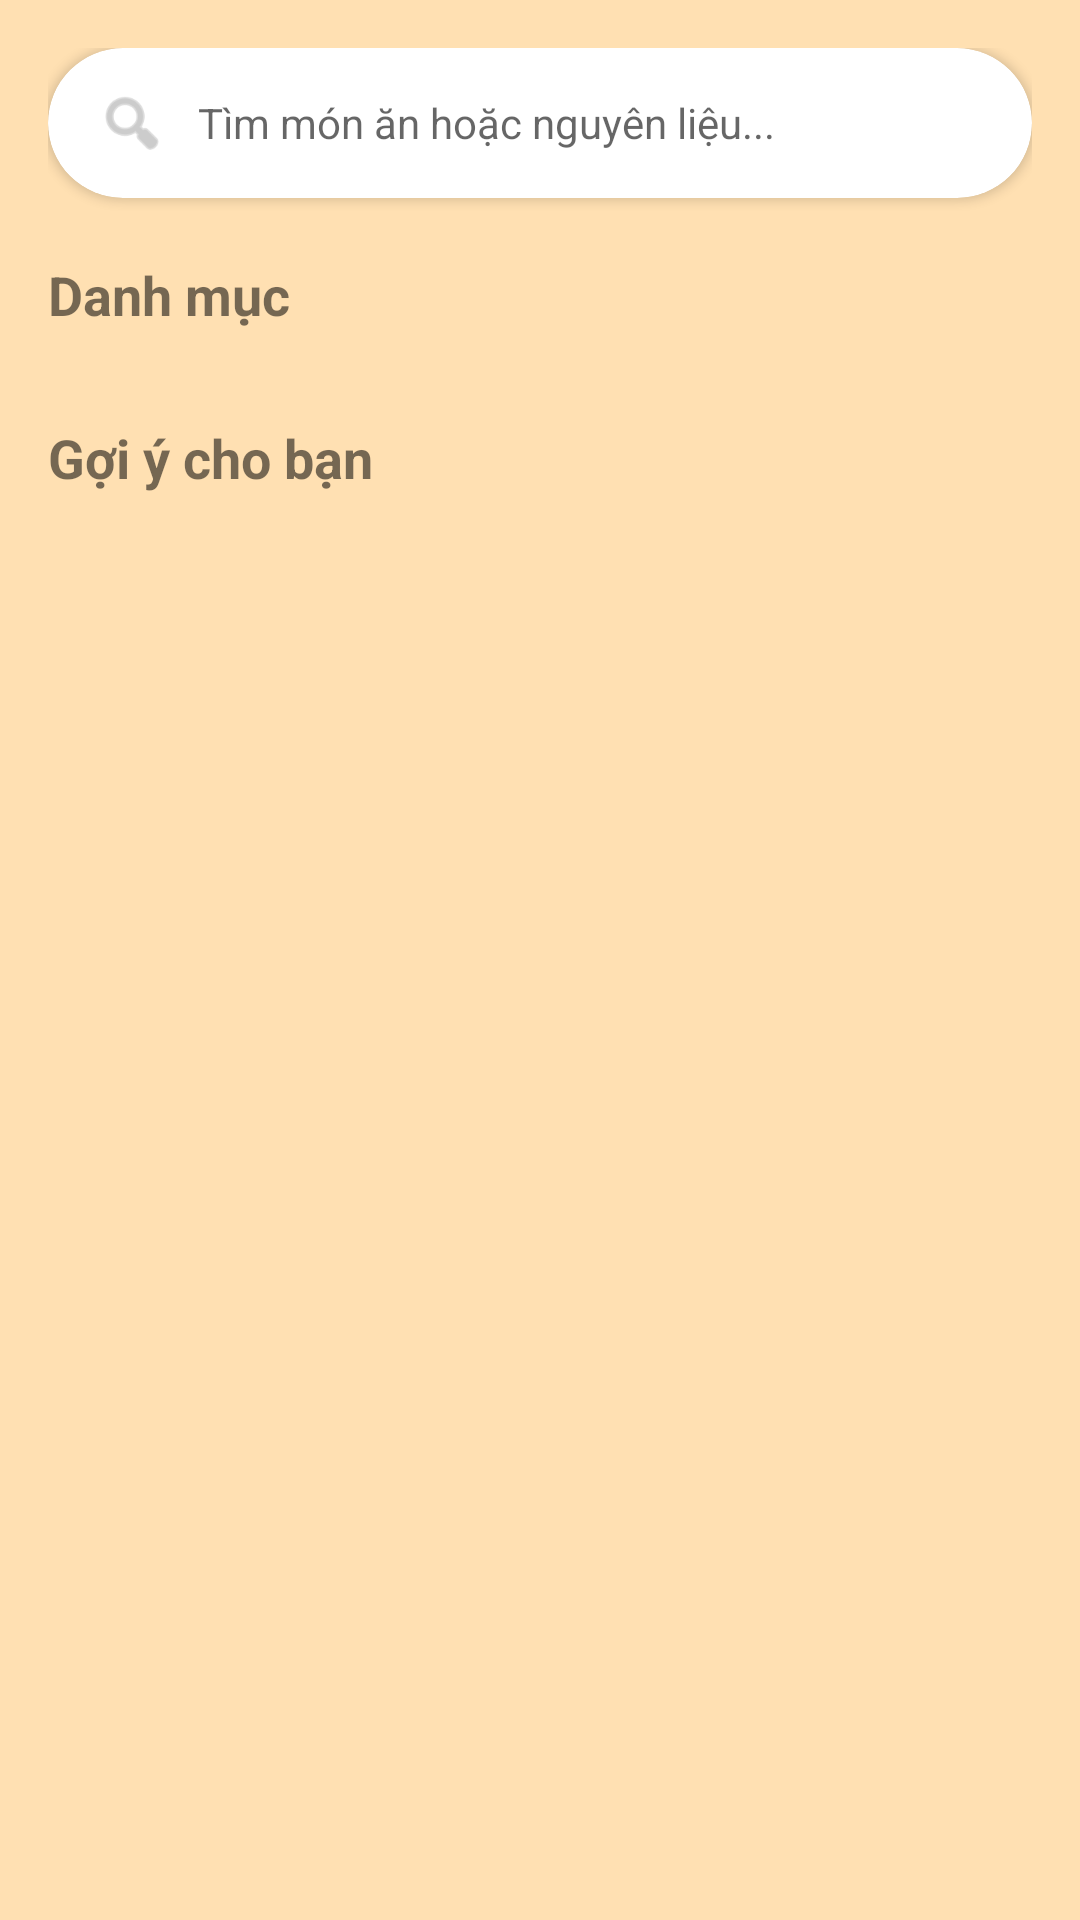

Write the Android layout XML for this screen, with the resource values it uses.
<!-- AndroidManifest.xml: application theme Theme.CookingApp -->
<!-- res/layout/fragment_home.xml -->
<?xml version="1.0" encoding="utf-8"?>
<FrameLayout xmlns:android="http://schemas.android.com/apk/res/android"
    xmlns:app="http://schemas.android.com/apk/res-auto"
    android:layout_width="match_parent"
    android:layout_height="match_parent"
    android:background="#FFE0B2">

    <LinearLayout
        android:layout_width="match_parent"
        android:layout_height="match_parent"
        android:orientation="vertical"
        android:padding="16dp">

        <com.google.android.material.card.MaterialCardView
            android:layout_width="match_parent"
            android:layout_height="50dp"
            app:cardCornerRadius="25dp"
            app:cardElevation="2dp">

            <LinearLayout
                android:layout_width="match_parent"
                android:layout_height="match_parent"
                android:gravity="center_vertical"
                android:paddingStart="16dp"
                android:paddingEnd="16dp">
                <ImageView
                    android:layout_width="24dp"
                    android:layout_height="24dp"
                    android:src="@android:drawable/ic_menu_search"
                    app:tint="@android:color/darker_gray" />
                <EditText
                    android:id="@+id/edt_home_search"
                    android:layout_width="match_parent"
                    android:layout_height="match_parent"
                    android:background="@null"
                    android:hint="@string/home_search_hint"
                    android:imeOptions="actionSearch"
                    android:inputType="text"
                    android:singleLine="true"
                    android:paddingStart="10dp"
                    android:textSize="14sp" />
            </LinearLayout>
        </com.google.android.material.card.MaterialCardView>

        <TextView
            android:layout_width="wrap_content"
            android:layout_height="wrap_content"
            android:text="@string/home_categories_title"
            android:textStyle="bold"
            android:layout_marginTop="20dp"
            android:textSize="18sp"/>

        <androidx.recyclerview.widget.RecyclerView
            android:id="@+id/rv_categories"
            android:layout_width="match_parent"
            android:layout_height="wrap_content"
            android:layout_marginTop="10dp" />

        <TextView
            android:layout_width="wrap_content"
            android:layout_height="wrap_content"
            android:text="@string/home_recommend_title"
            android:textStyle="bold"
            android:layout_marginTop="20dp"
            android:textSize="18sp"/>

        <androidx.recyclerview.widget.RecyclerView
            android:id="@+id/rv_recipes"
            android:layout_width="match_parent"
            android:layout_height="match_parent"
            android:layout_marginTop="10dp" />

    </LinearLayout>

    <ProgressBar
        android:id="@+id/progress_bar"
        android:layout_width="wrap_content"
        android:layout_height="wrap_content"
        android:layout_gravity="center"
        android:visibility="gone"
        android:indeterminateTint="@color/primary_orange" />

</FrameLayout>
<!-- resources referenced by this layout -->
<resources>
  <color name="primary_orange">#FF7043</color>
  <string name="home_categories_title">Danh mục</string>
  <string name="home_recommend_title">Gợi ý cho bạn</string>
  <string name="home_search_hint">Tìm món ăn hoặc nguyên liệu...</string>
  <style name="Theme.CookingApp" parent="Base.Theme.CookingApp" />
  <style name="Base.Theme.CookingApp" parent="Theme.MaterialComponents.DayNight.NoActionBar">
          
          <item name="colorPrimary">@color/primary_orange</item>
          <item name="colorPrimaryVariant">@color/primary_orange</item>
          <item name="colorOnPrimary">@color/white</item>
  
          
          <item name="android:windowBackground">@color/bg_light</item>
  
          
          <item name="android:statusBarColor">@color/primary_orange</item>
      </style>
  <color name="white">#FFFFFFFF</color>
  <color name="bg_light">#F5F5F5</color>
</resources>
